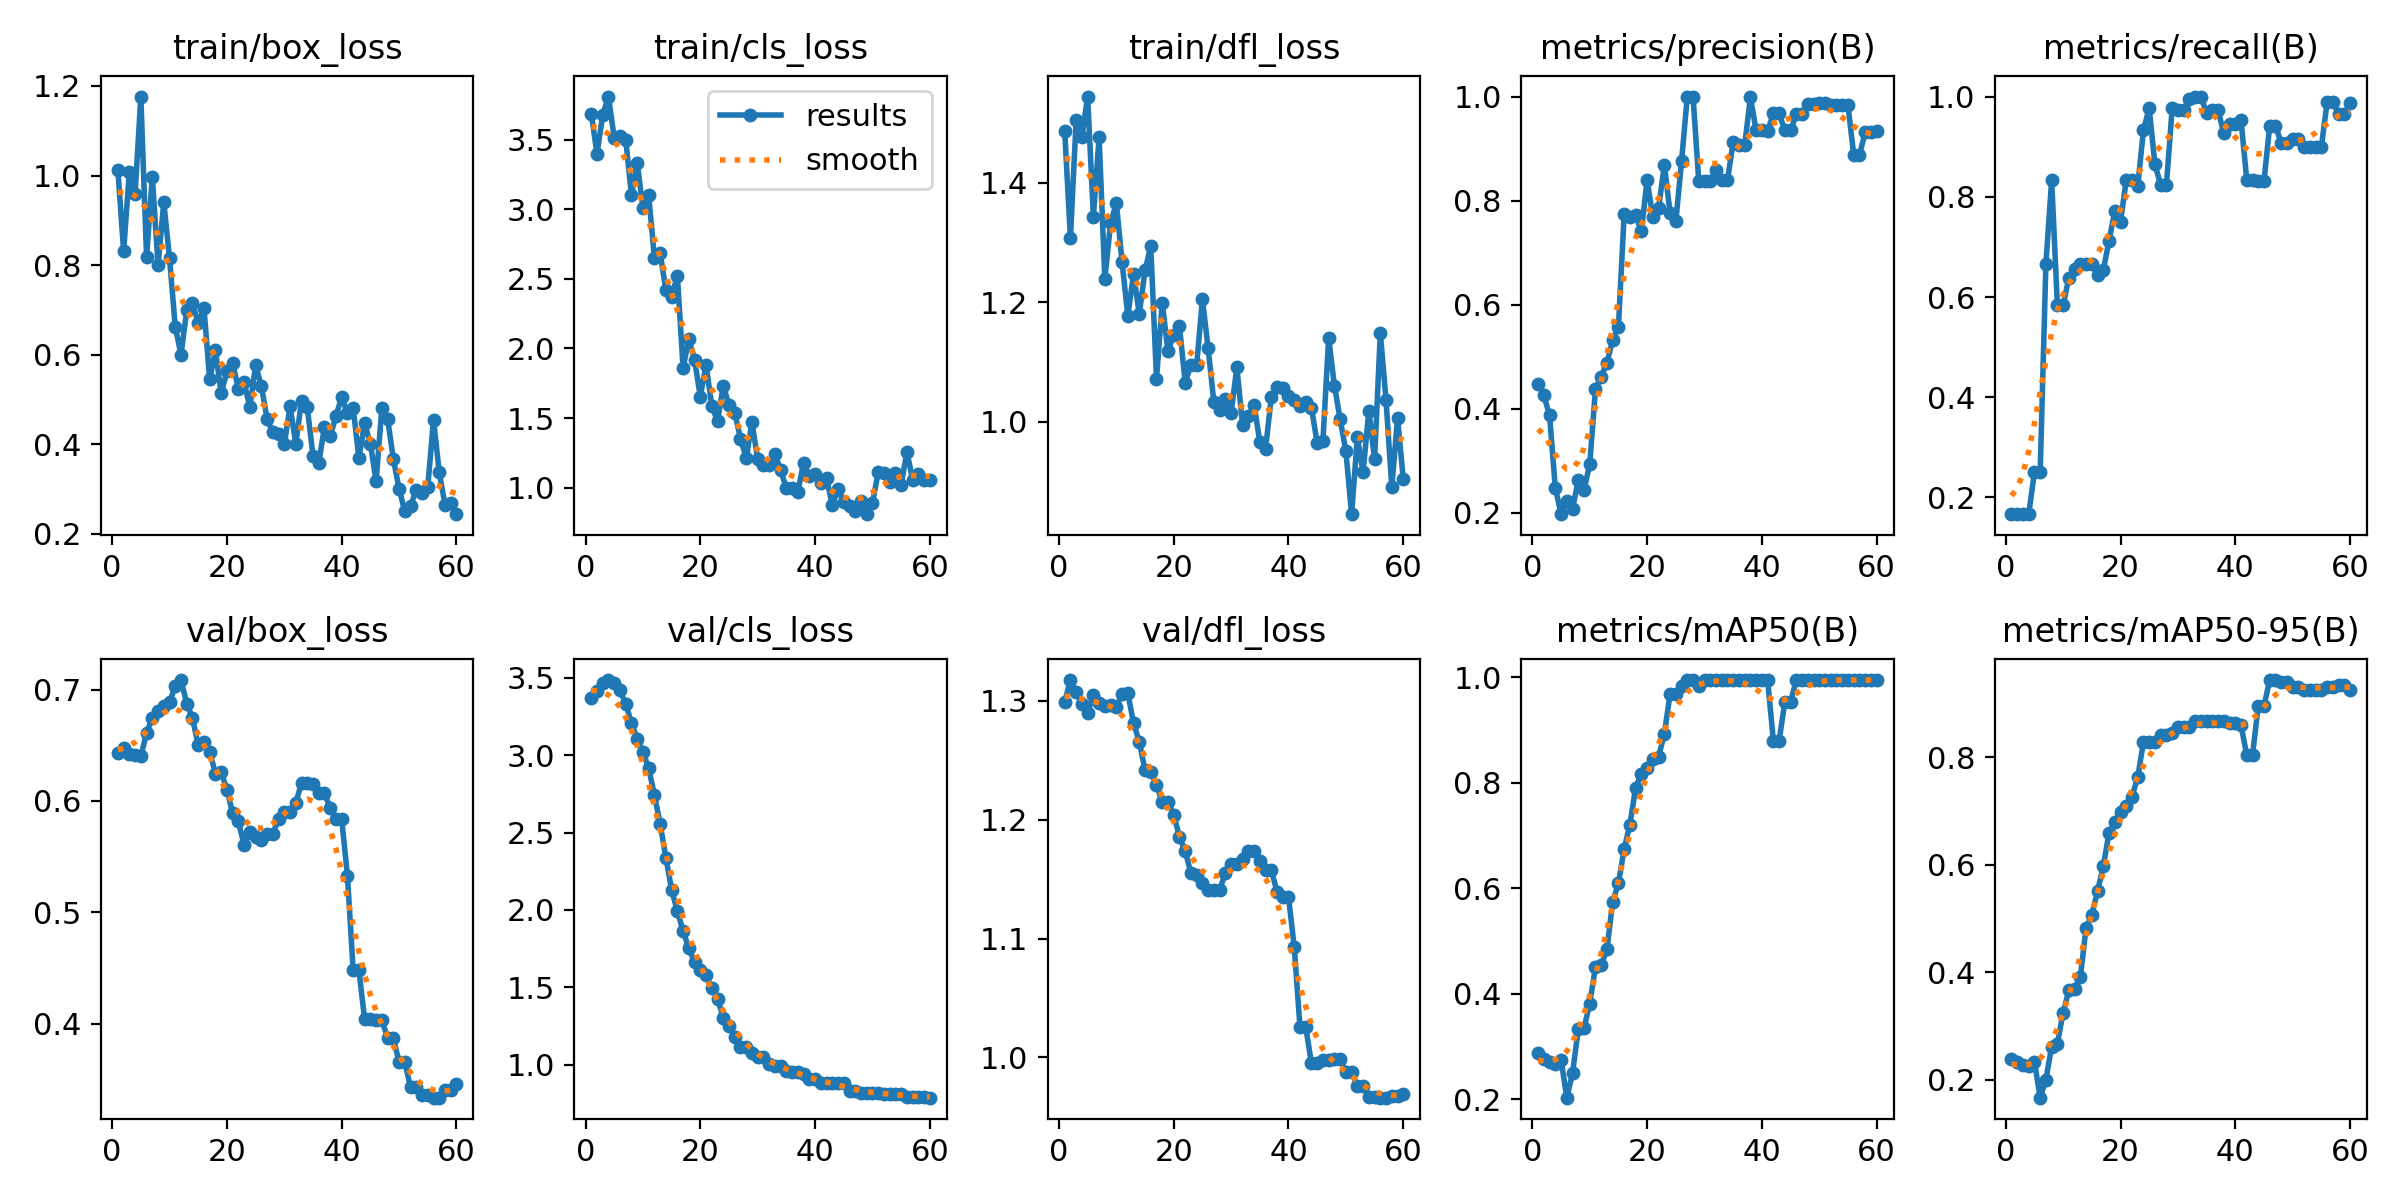

The data file committed next to this chart (first rows):
epoch, time, train/box_loss, train/cls_loss, train/dfl_loss, metrics/precision(B), metrics/recall(B), metrics/mAP50(B), metrics/mAP50-95(B), val/box_loss, val/cls_loss, val/dfl_loss, lr/pg0, lr/pg1, lr/pg2, lr/pg3, lr/pg4, lr/pg5, lr/pg6, lr/pg7
1, 9.54, 1.012, 3.684, 1.487, 0.4476, 0.1667, 0.2874, 0.2385, 0.6434, 3.368, 1.299, 5.001e-05, 1.667e-05, 5.001e-05, 1.667e-05, 5.001e-05, 1.667e-05, 5.001e-05, 1.667e-05
2, 13.89, 0.8315, 3.398, 1.308, 0.4255, 0.1667, 0.2758, 0.2318, 0.648, 3.417, 1.318, 0.0001476, 4.91848e-05, 0.0001476, 4.91848e-05, 0.0001476, 4.91848e-05, 0.0001476, 4.91848e-05
3, 18.62, 1.008, 3.678, 1.505, 0.3871, 0.1667, 0.27, 0.2274, 0.6421, 3.464, 1.308, 0.0002418, 8.05995e-05, 0.0002418, 8.05995e-05, 0.0002418, 8.05995e-05, 0.0002418, 8.05995e-05
4, 26.87, 0.9592, 3.809, 1.477, 0.2482, 0.1667, 0.2664, 0.2248, 0.6415, 3.486, 1.297, 0.0003327, 0.0001109, 0.0003327, 0.0001109, 0.0003327, 0.0001109, 0.0003327, 0.0001109
5, 34.46, 1.176, 3.509, 1.544, 0.197, 0.25, 0.2752, 0.2333, 0.6402, 3.469, 1.29, 0.0004204, 0.0001401, 0.0004204, 0.0001401, 0.0004204, 0.0001401, 0.0004204, 0.0001401
6, 42.17, 0.8186, 3.527, 1.343, 0.222, 0.25, 0.2028, 0.1663, 0.6611, 3.419, 1.305, 0.0005047, 0.0001682, 0.0005047, 0.0001682, 0.0005047, 0.0001682, 0.0005047, 0.0001682
7, 49.63, 0.997, 3.5, 1.476, 0.2071, 0.6667, 0.2487, 0.2001, 0.6747, 3.332, 1.298, 0.0005858, 0.0001953, 0.0005858, 0.0001953, 0.0005858, 0.0001953, 0.0005858, 0.0001953
8, 56.26, 0.8003, 3.102, 1.239, 0.2621, 0.8333, 0.3328, 0.2611, 0.6806, 3.21, 1.296, 0.0006635, 0.0002212, 0.0006635, 0.0002212, 0.0006635, 0.0002212, 0.0006635, 0.0002212
9, 62.71, 0.9404, 3.335, 1.333, 0.2429, 0.5833, 0.3346, 0.2667, 0.6856, 3.105, 1.297, 0.0007379, 0.000246, 0.0007379, 0.000246, 0.0007379, 0.000246, 0.0007379, 0.000246
10, 72.16, 0.8153, 3.007, 1.366, 0.2933, 0.5833, 0.381, 0.3247, 0.6885, 3.019, 1.295, 0.0008091, 0.0002697, 0.0008091, 0.0002697, 0.0008091, 0.0002697, 0.0008091, 0.0002697
11, 79.49, 0.6627, 3.102, 1.267, 0.4368, 0.6389, 0.4512, 0.3661, 0.7034, 2.917, 1.306, 0.0008769, 0.0002923, 0.0008769, 0.0002923, 0.0008769, 0.0002923, 0.0008769, 0.0002923
12, 86.1, 0.6001, 2.652, 1.177, 0.4616, 0.6568, 0.4543, 0.3694, 0.7086, 2.742, 1.307, 0.0009415, 0.0003138, 0.0009415, 0.0003138, 0.0009415, 0.0003138, 0.0009415, 0.0003138
13, 92.45, 0.6992, 2.687, 1.247, 0.4877, 0.6667, 0.4841, 0.3907, 0.6875, 2.558, 1.281, 0.001003, 0.0003342, 0.001003, 0.0003342, 0.001003, 0.0003342, 0.001003, 0.0003342
14, 100.6, 0.7157, 2.419, 1.18, 0.532, 0.6667, 0.5745, 0.4826, 0.6745, 2.338, 1.266, 0.001061, 0.0003535, 0.001061, 0.0003535, 0.001061, 0.0003535, 0.001061, 0.0003535
15, 106.8, 0.6704, 2.373, 1.253, 0.5573, 0.6667, 0.6094, 0.5069, 0.6501, 2.13, 1.242, 0.001115, 0.0003718, 0.001115, 0.0003718, 0.001115, 0.0003718, 0.001115, 0.0003718
16, 113.6, 0.7037, 2.522, 1.294, 0.7735, 0.6437, 0.6745, 0.551, 0.6532, 1.993, 1.24, 0.001167, 0.0003889, 0.001167, 0.0003889, 0.001167, 0.0003889, 0.001167, 0.0003889
17, 120.1, 0.545, 1.861, 1.072, 0.7681, 0.6536, 0.7208, 0.5972, 0.6444, 1.863, 1.23, 0.001215, 0.0004049, 0.001215, 0.0004049, 0.001215, 0.0004049, 0.001215, 0.0004049
18, 126.6, 0.61, 2.066, 1.199, 0.7732, 0.7126, 0.7906, 0.6597, 0.6246, 1.752, 1.215, 0.001259, 0.0004198, 0.001259, 0.0004198, 0.001259, 0.0004198, 0.001259, 0.0004198
19, 133.2, 0.5139, 1.917, 1.118, 0.7407, 0.771, 0.8177, 0.679, 0.626, 1.663, 1.215, 0.001301, 0.0004336, 0.001301, 0.0004336, 0.001301, 0.0004336, 0.001301, 0.0004336
20, 138.2, 0.5628, 1.654, 1.146, 0.8397, 0.75, 0.8274, 0.6991, 0.6103, 1.613, 1.204, 0.001339, 0.0004463, 0.001339, 0.0004463, 0.001339, 0.0004463, 0.001339, 0.0004463
21, 142.6, 0.5816, 1.881, 1.16, 0.7678, 0.8333, 0.8457, 0.7103, 0.589, 1.579, 1.186, 0.001374, 0.0004579, 0.001374, 0.0004579, 0.001374, 0.0004579, 0.001374, 0.0004579
22, 146.7, 0.5238, 1.589, 1.065, 0.7855, 0.8333, 0.8498, 0.727, 0.5816, 1.493, 1.173, 0.001405, 0.0004684, 0.001405, 0.0004684, 0.001405, 0.0004684, 0.001405, 0.0004684
23, 151.1, 0.5382, 1.478, 1.095, 0.8689, 0.821, 0.8925, 0.7629, 0.5602, 1.425, 1.155, 0.001434, 0.0004778, 0.001434, 0.0004778, 0.001434, 0.0004778, 0.001434, 0.0004778
24, 155.9, 0.4829, 1.734, 1.094, 0.7764, 0.9335, 0.9683, 0.8293, 0.5721, 1.304, 1.154, 0.001458, 0.0004862, 0.001458, 0.0004862, 0.001458, 0.0004862, 0.001458, 0.0004862
25, 160.8, 0.5768, 1.592, 1.205, 0.7598, 0.9763, 0.9683, 0.8292, 0.5677, 1.251, 1.147, 0.00148, 0.0004934, 0.00148, 0.0004934, 0.00148, 0.0004934, 0.00148, 0.0004934
26, 165.7, 0.5303, 1.539, 1.122, 0.8751, 0.8645, 0.9836, 0.8288, 0.5653, 1.181, 1.141, 0.001498, 0.0004995, 0.001498, 0.0004995, 0.001498, 0.0004995, 0.001498, 0.0004995
27, 170.6, 0.4572, 1.353, 1.032, 1, 0.8233, 0.995, 0.8408, 0.5708, 1.115, 1.141, 0.001513, 0.0005045, 0.001513, 0.0005045, 0.001513, 0.0005045, 0.001513, 0.0005045
28, 174.9, 0.427, 1.213, 1.02, 1, 0.8233, 0.995, 0.8408, 0.5708, 1.115, 1.141, 0.001525, 0.0005084, 0.001525, 0.0005084, 0.001525, 0.0005084, 0.001525, 0.0005084
29, 181.3, 0.4243, 1.469, 1.038, 0.838, 0.9764, 0.9836, 0.8459, 0.5834, 1.076, 1.155, 0.001534, 0.0005112, 0.001534, 0.0005112, 0.001534, 0.0005112, 0.001534, 0.0005112
30, 186, 0.3999, 1.206, 1.014, 0.8378, 0.9726, 0.995, 0.8569, 0.5899, 1.049, 1.162, 0.001539, 0.0005129, 0.001539, 0.0005129, 0.001539, 0.0005129, 0.001539, 0.0005129
31, 192, 0.485, 1.16, 1.091, 0.8378, 0.9726, 0.995, 0.8569, 0.5899, 1.049, 1.162, 0.001541, 0.0005135, 0.001541, 0.0005135, 0.001541, 0.0005135, 0.001541, 0.0005135
32, 198.1, 0.4012, 1.163, 0.9943, 0.858, 0.9949, 0.995, 0.8569, 0.5983, 1.006, 1.167, 0.001539, 0.000513, 0.001539, 0.000513, 0.001539, 0.000513, 0.001539, 0.000513
33, 203.5, 0.4974, 1.242, 1.009, 0.8386, 1, 0.995, 0.8679, 0.616, 0.9912, 1.173, 0.001534, 0.0005114, 0.001534, 0.0005114, 0.001534, 0.0005114, 0.001534, 0.0005114
34, 207.9, 0.4826, 1.125, 1.028, 0.8386, 1, 0.995, 0.8679, 0.616, 0.9912, 1.173, 0.001526, 0.0005087, 0.001526, 0.0005087, 0.001526, 0.0005087, 0.001526, 0.0005087
35, 214.2, 0.3747, 0.9956, 0.966, 0.9129, 0.9672, 0.995, 0.8679, 0.6152, 0.9588, 1.165, 0.001515, 0.000505, 0.001515, 0.000505, 0.001515, 0.000505, 0.001515, 0.000505
36, 220.6, 0.3579, 0.9966, 0.954, 0.9066, 0.9723, 0.995, 0.8679, 0.6073, 0.9544, 1.158, 0.0015, 0.0005001, 0.0015, 0.0005001, 0.0015, 0.0005001, 0.0015, 0.0005001
37, 224.7, 0.4395, 0.9725, 1.041, 0.9066, 0.9723, 0.995, 0.8679, 0.6073, 0.9544, 1.158, 0.001482, 0.0004941, 0.001482, 0.0004941, 0.001482, 0.0004941, 0.001482, 0.0004941
38, 230.3, 0.4187, 1.18, 1.058, 0.9985, 0.927, 0.995, 0.8679, 0.5933, 0.9374, 1.139, 0.001461, 0.000487, 0.001461, 0.000487, 0.001461, 0.000487, 0.001461, 0.000487
39, 236.6, 0.4628, 1.083, 1.056, 0.9347, 0.9444, 0.995, 0.8636, 0.5836, 0.905, 1.135, 0.001436, 0.0004788, 0.001436, 0.0004788, 0.001436, 0.0004788, 0.001436, 0.0004788
40, 241.1, 0.5062, 1.098, 1.043, 0.9347, 0.9444, 0.995, 0.8636, 0.5836, 0.905, 1.135, 0.001408, 0.0004695, 0.001408, 0.0004695, 0.001408, 0.0004695, 0.001408, 0.0004695
41, 246.7, 0.4692, 1.035, 1.036, 0.9338, 0.9526, 0.995, 0.8596, 0.5331, 0.8822, 1.093, 0.001377, 0.0004591, 0.001377, 0.0004591, 0.001377, 0.0004591, 0.001377, 0.0004591
42, 255.4, 0.4811, 1.067, 1.027, 0.9676, 0.8333, 0.8795, 0.8042, 0.4479, 0.8802, 1.026, 0.001343, 0.0004476, 0.001343, 0.0004476, 0.001343, 0.0004476, 0.001343, 0.0004476
43, 260.2, 0.3695, 0.8765, 1.033, 0.9676, 0.8333, 0.8795, 0.8042, 0.4479, 0.8802, 1.026, 0.001305, 0.000435, 0.001305, 0.000435, 0.001305, 0.000435, 0.001305, 0.000435
44, 265, 0.4474, 0.9875, 1.023, 0.935, 0.8317, 0.9537, 0.8959, 0.404, 0.8809, 0.9948, 0.001264, 0.0004213, 0.001264, 0.0004213, 0.001264, 0.0004213, 0.001264, 0.0004213
45, 268.5, 0.4011, 0.8947, 0.9639, 0.935, 0.8317, 0.9537, 0.8959, 0.404, 0.8809, 0.9948, 0.00122, 0.0004065, 0.00122, 0.0004065, 0.00122, 0.0004065, 0.00122, 0.0004065
46, 272.8, 0.3178, 0.8716, 0.9677, 0.966, 0.9417, 0.995, 0.944, 0.4033, 0.8336, 0.9975, 0.001172, 0.0003906, 0.001172, 0.0003906, 0.001172, 0.0003906, 0.001172, 0.0003906
47, 275.4, 0.4817, 0.8349, 1.14, 0.966, 0.9417, 0.995, 0.944, 0.4033, 0.8336, 0.9975, 0.001121, 0.0003736, 0.001121, 0.0003736, 0.001121, 0.0003736, 0.001121, 0.0003736
48, 280.5, 0.4572, 0.9062, 1.06, 0.9866, 0.9073, 0.995, 0.9411, 0.387, 0.8179, 0.9988, 0.001067, 0.0003555, 0.001067, 0.0003555, 0.001067, 0.0003555, 0.001067, 0.0003555
49, 283.1, 0.3673, 0.8098, 1.004, 0.9866, 0.9073, 0.995, 0.9411, 0.387, 0.8179, 0.9988, 0.001009, 0.0003363, 0.001009, 0.0003363, 0.001009, 0.0003363, 0.001009, 0.0003363
50, 287.5, 0.3008, 0.8891, 0.9501, 0.9867, 0.9144, 0.995, 0.9313, 0.3657, 0.8163, 0.9879, 0.0009481, 0.000316, 0.0009481, 0.000316, 0.0009481, 0.000316, 0.0009481, 0.000316
51, 320.7, 0.2503, 1.114, 0.8448, 0.9867, 0.9144, 0.995, 0.9313, 0.3657, 0.8163, 0.9879, 0.0008752, 0.0002917, 0.0008752, 0.0002917, 0.0008752, 0.0002917, 0.0008752, 0.0002917
52, 325, 0.2628, 1.107, 0.9737, 0.9846, 0.8992, 0.995, 0.9262, 0.3429, 0.8132, 0.9755, 0.0007927, 0.0002642, 0.0007927, 0.0002642, 0.0007927, 0.0002642, 0.0007927, 0.0002642
53, 328.3, 0.2989, 1.041, 0.9149, 0.9846, 0.8992, 0.995, 0.9262, 0.3429, 0.8132, 0.9755, 0.0007101, 0.0002367, 0.0007101, 0.0002367, 0.0007101, 0.0002367, 0.0007101, 0.0002367
54, 333.8, 0.2915, 1.108, 1.018, 0.9831, 0.8999, 0.995, 0.9262, 0.336, 0.8096, 0.9664, 0.0006276, 0.0002092, 0.0006276, 0.0002092, 0.0006276, 0.0002092, 0.0006276, 0.0002092
55, 337.2, 0.3056, 1.022, 0.9365, 0.9831, 0.8999, 0.995, 0.9262, 0.336, 0.8096, 0.9664, 0.0005451, 0.0001817, 0.0005451, 0.0001817, 0.0005451, 0.0001817, 0.0005451, 0.0001817
56, 341.7, 0.4549, 1.257, 1.148, 0.8879, 0.9884, 0.995, 0.9317, 0.3337, 0.7933, 0.9661, 0.0004626, 0.0001542, 0.0004626, 0.0001542, 0.0004626, 0.0001542, 0.0004626, 0.0001542
57, 345.9, 0.3374, 1.058, 1.035, 0.8879, 0.9884, 0.995, 0.9317, 0.3337, 0.7933, 0.9661, 0.0003801, 0.0001267, 0.0003801, 0.0001267, 0.0003801, 0.0001267, 0.0003801, 0.0001267
58, 351.1, 0.2656, 1.1, 0.8896, 0.9311, 0.9655, 0.995, 0.9345, 0.3409, 0.7913, 0.9677, 0.0002976, 9.91865e-05, 0.0002976, 9.91865e-05, 0.0002976, 9.91865e-05, 0.0002976, 9.91865e-05
59, 355.2, 0.2694, 1.054, 1.006, 0.9311, 0.9655, 0.995, 0.9345, 0.3409, 0.7913, 0.9677, 0.000215, 7.1681e-05, 0.000215, 7.1681e-05, 0.000215, 7.1681e-05, 0.000215, 7.1681e-05
60, 359.7, 0.2442, 1.056, 0.9035, 0.9339, 0.9866, 0.995, 0.9252, 0.3461, 0.7874, 0.9689, 0.0001325, 4.41755e-05, 0.0001325, 4.41755e-05, 0.0001325, 4.41755e-05, 0.0001325, 4.41755e-05
